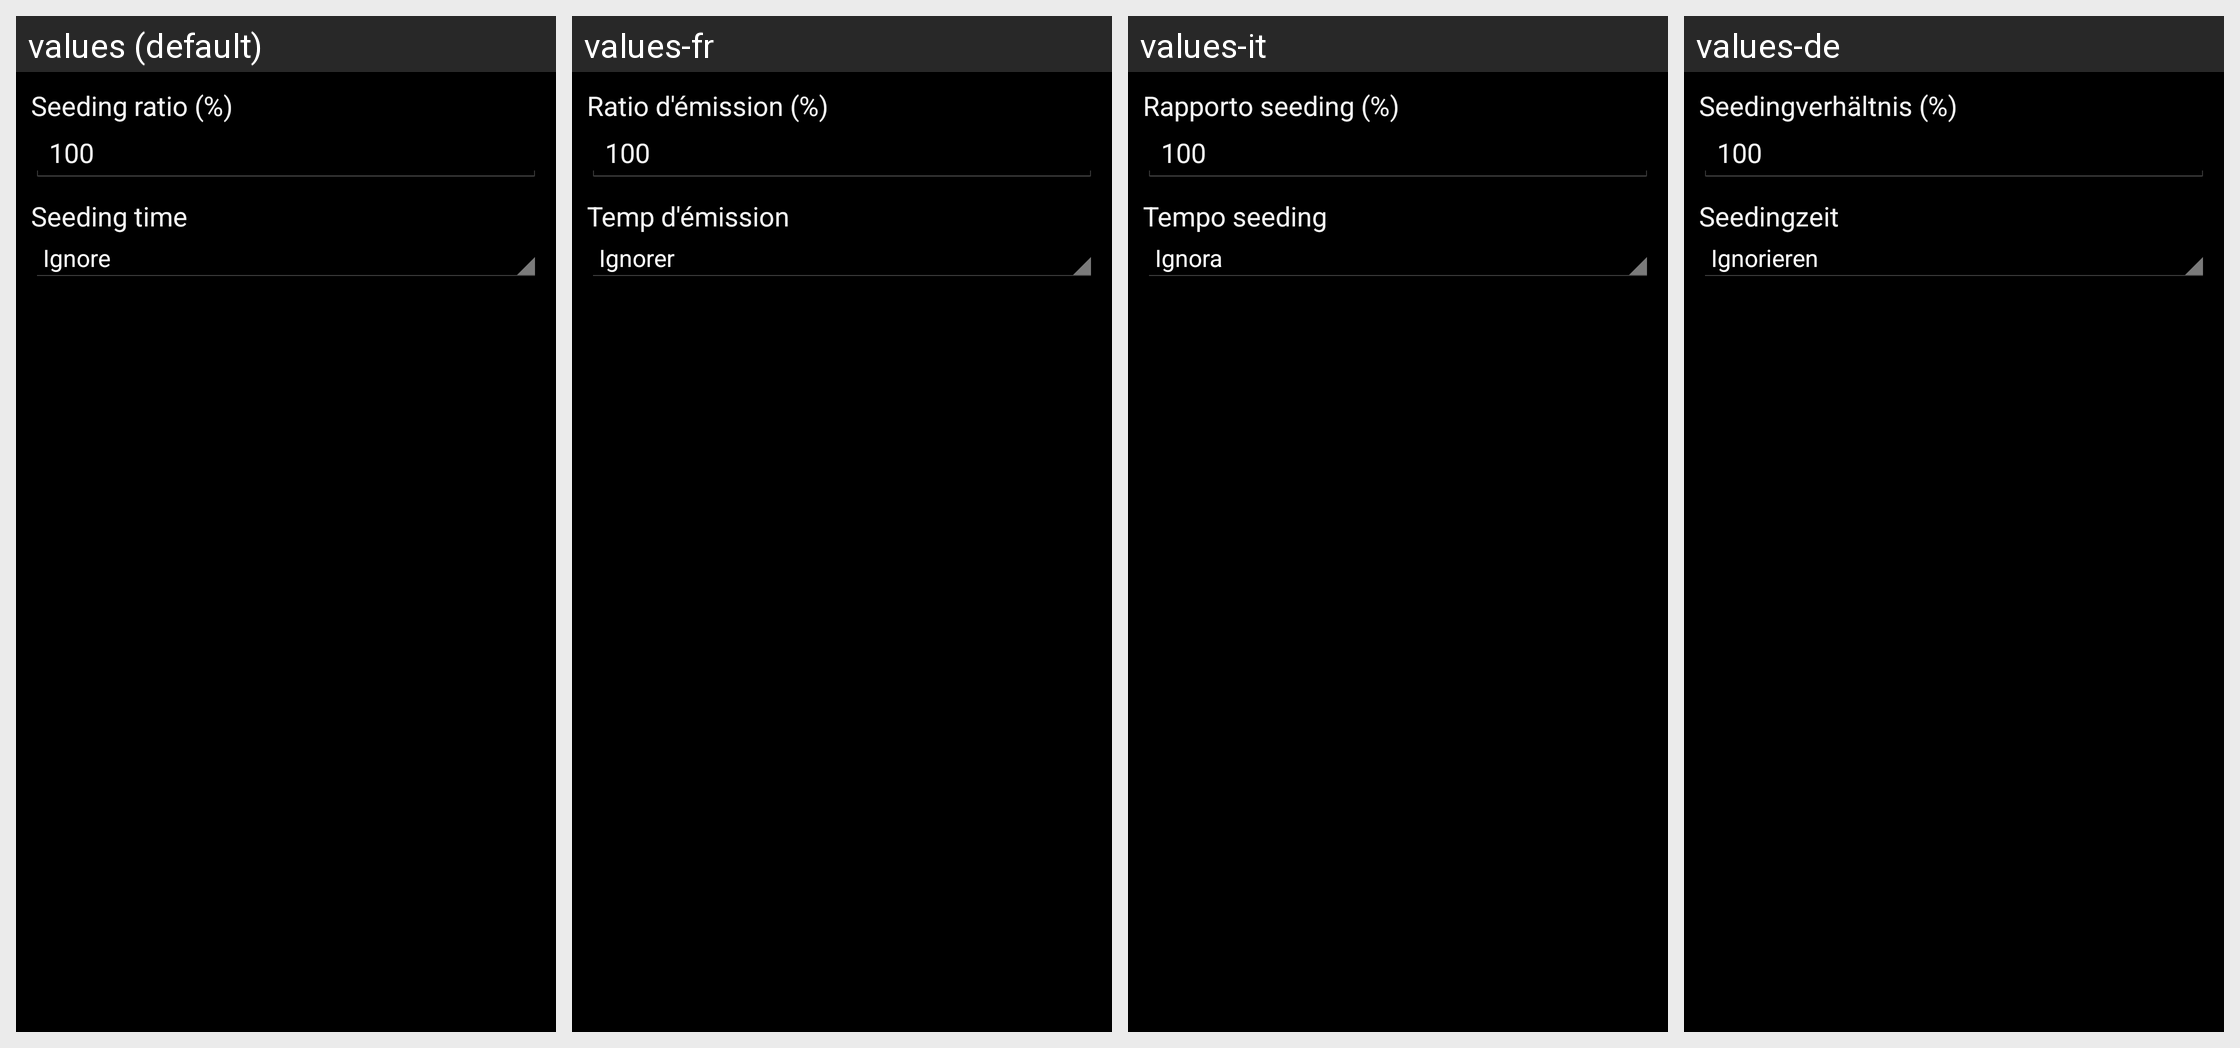

Here is an Android app screen in its default locale and in the app's own translations. Write out the translated-string differences for the strings that appear on this screen.
Android screen res/layout/seeding_parameters.xml rendered under 4 locales, left to right: values (default), values-fr, values-it, values-de. Device: Nexus 5 (rendered at 1080×1920; each locale shown at half size, 540×960, under a caption strip naming it); theme Theme.Synodroid.
Other locales in the repository, not shown: values-es, values-nl.
Strings drawn on this screen, with the default value and each locale's value (text and hints the layout hard-codes, and strings that could not be matched under every locale, appear in the picture but are not listed):

seeding_ratio
  values: Seeding ratio (%)
  values-fr: Ratio d'émission (%)
  values-it: Rapporto seeding (%)
  values-de: Seedingverhältnis (%)

seeding_time
  values: Seeding time
  values-fr: Temp d'émission
  values-it: Tempo seeding
  values-de: Seedingzeit
